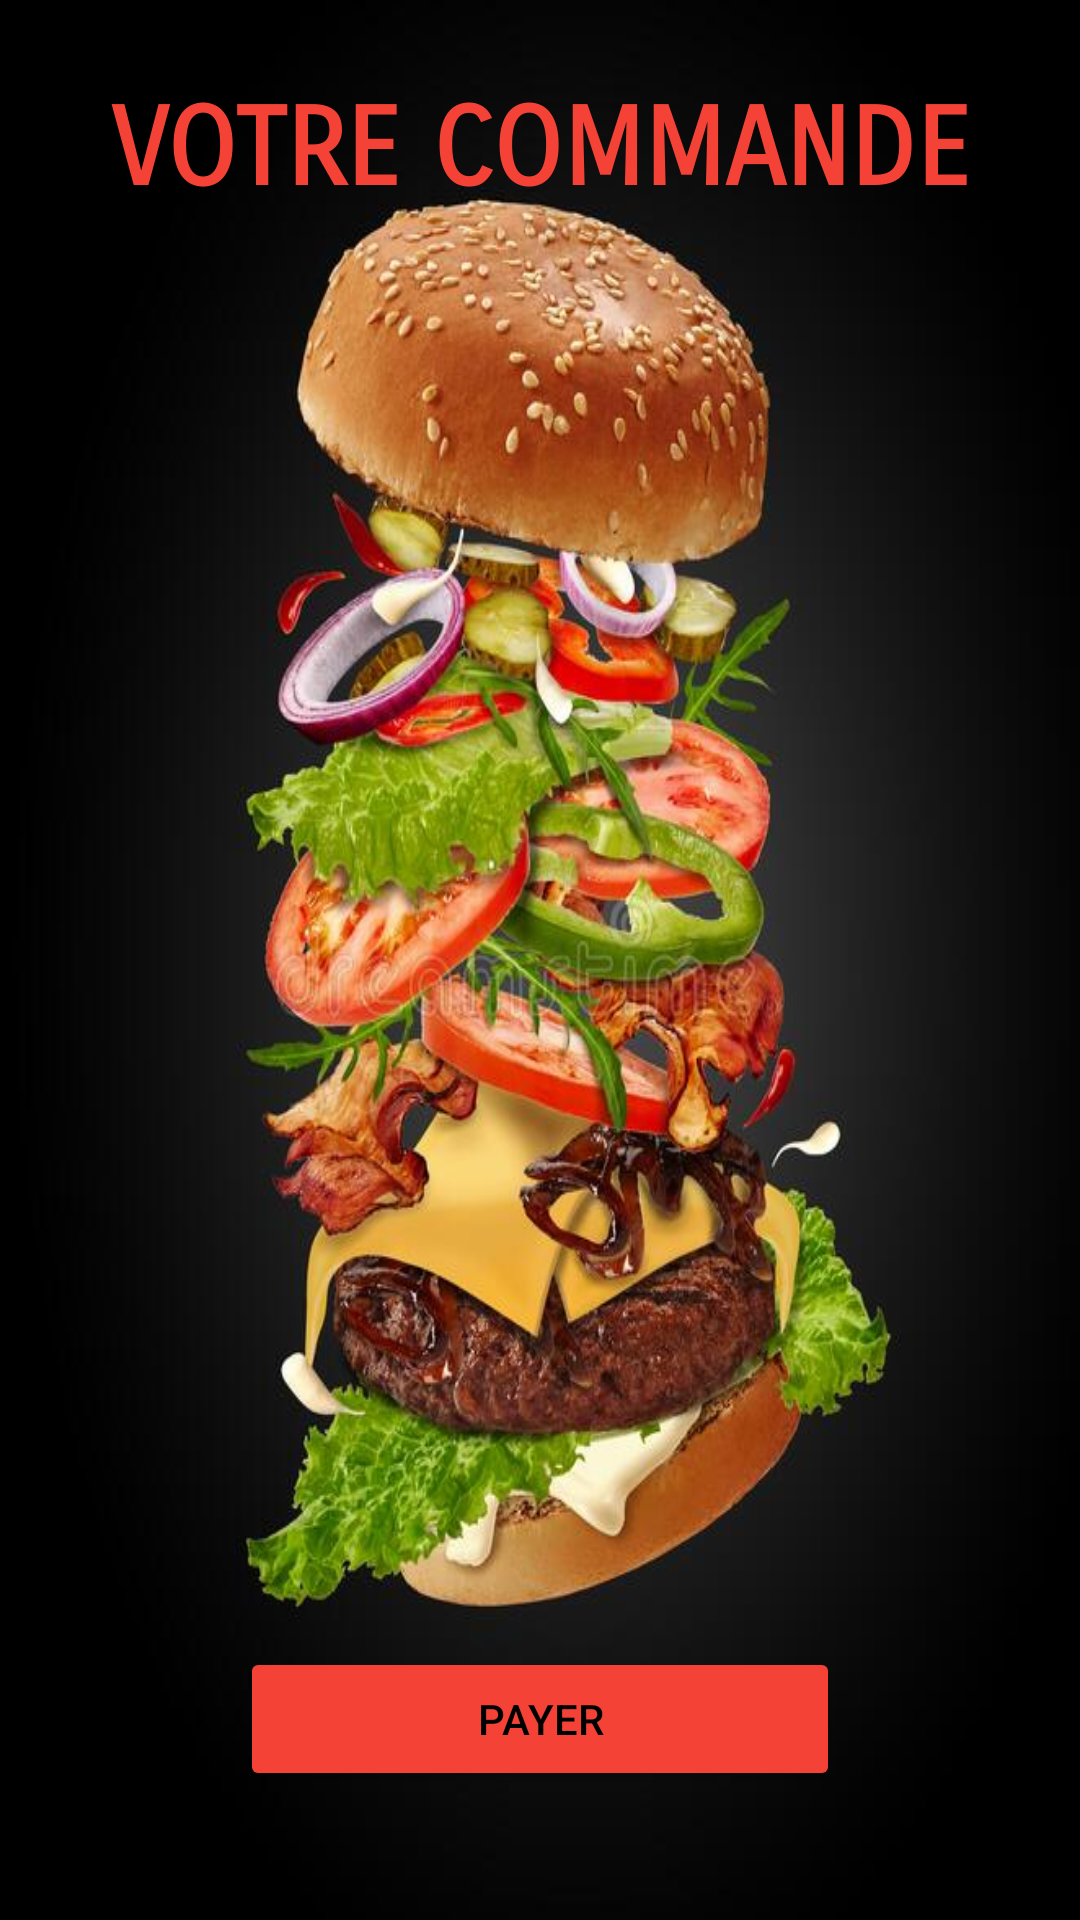

Write the Android layout XML for this screen, with the resource values it uses.
<!-- AndroidManifest.xml: application theme Theme.AndroidERestaurant -->
<!-- res/layout/activity_basket.xml -->
<?xml version="1.0" encoding="utf-8"?>
<androidx.constraintlayout.widget.ConstraintLayout xmlns:android="http://schemas.android.com/apk/res/android"
    xmlns:app="http://schemas.android.com/apk/res-auto"
    xmlns:tools="http://schemas.android.com/tools"
    android:layout_width="match_parent"
    android:layout_height="match_parent"
    android:background="@drawable/fondmenu"
    tools:context=".BasketActivity">

    <TextView
        android:id="@+id/basketTitle"
        android:layout_width="0dp"
        android:layout_height="100dp"
        android:fontFamily="sans-serif-smallcaps"
        android:gravity="center"
        android:text="Votre commande"
        android:textAlignment="center"
        android:textAllCaps="true"
        android:textColor="#F44336"
        android:textSize="36sp"
        android:textStyle="bold"
        app:layout_constraintEnd_toEndOf="parent"
        app:layout_constraintStart_toStartOf="parent"
        app:layout_constraintTop_toTopOf="parent" />

    <androidx.recyclerview.widget.RecyclerView
        android:id="@+id/basketRecyclerView"
        android:layout_width="0dp"
        android:layout_height="385dp"
        android:layout_marginStart="16dp"
        android:layout_marginTop="32dp"
        android:layout_marginEnd="16dp"
        app:layout_constraintEnd_toEndOf="parent"
        app:layout_constraintStart_toStartOf="parent"
        app:layout_constraintTop_toBottomOf="@+id/basketTitle" />

    <Button
        android:id="@+id/payButton"
        android:layout_width="200dp"
        android:layout_height="wrap_content"
        android:layout_marginTop="32dp"
        android:backgroundTint="#F44336"
        android:text="Payer"
        android:textAlignment="center"
        android:textColor="#000000"
        app:iconTint="#010E0D"
        app:layout_constraintEnd_toEndOf="parent"
        app:layout_constraintStart_toStartOf="parent"
        app:layout_constraintTop_toBottomOf="@+id/basketRecyclerView"
        app:rippleColor="#000000" />
</androidx.constraintlayout.widget.ConstraintLayout>
<!-- resources referenced by this layout -->
<resources>
  <!-- drawable fondmenu: jpg bitmap (drawable, 61145 bytes) -->
  <style name="Theme.AndroidERestaurant" parent="Theme.Design.Light">
          
          <item name="colorPrimary">@color/red</item>
          <item name="colorPrimaryVariant">@color/purple_700</item>
          <item name="colorOnPrimary">@color/white</item>
          
          <item name="colorSecondary">@color/teal_200</item>
          <item name="colorSecondaryVariant">@color/teal_700</item>
          <item name="colorOnSecondary">@color/black</item>
          
          <item name="android:statusBarColor" tools:targetApi="l">?attr/colorPrimaryVariant</item>
          
      </style>
  <color name="red">#F44336</color>
  <color name="purple_700">#FF3700B3</color>
  <color name="white">#FFFFFFFF</color>
  <color name="teal_200">#FF03DAC5</color>
  <color name="teal_700">#FF018786</color>
  <color name="black">#FF000000</color>
</resources>
